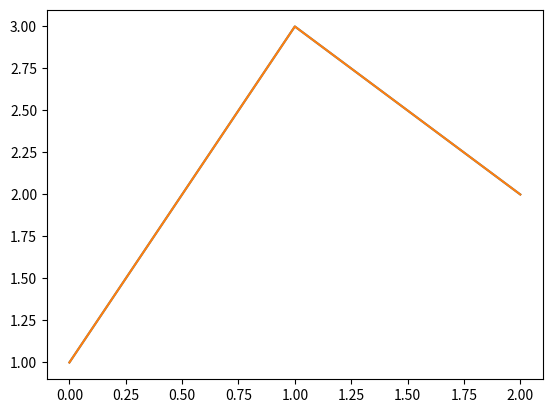
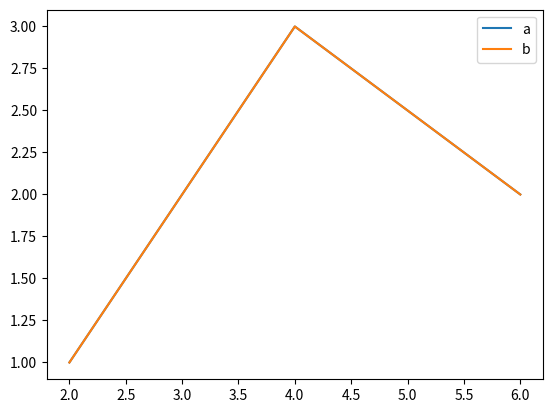

Generate these figures, in order, with matplotlib:
def plot():
    try:
        import pandas as pd
        import numpy as np
    except ModuleNotFoundError:
        return

    s = pd.Series([1, 3, 2])
    s.plot.line()
    s.plot(kind='line')

    df = pd.DataFrame({
        'a': [1, 3, 2],
        'b': [1, 3, 2]
    }, index=[2, 4, 6])
    df.plot.line()

    import matplotlib.pyplot as plt

    plt.show()


plot()
